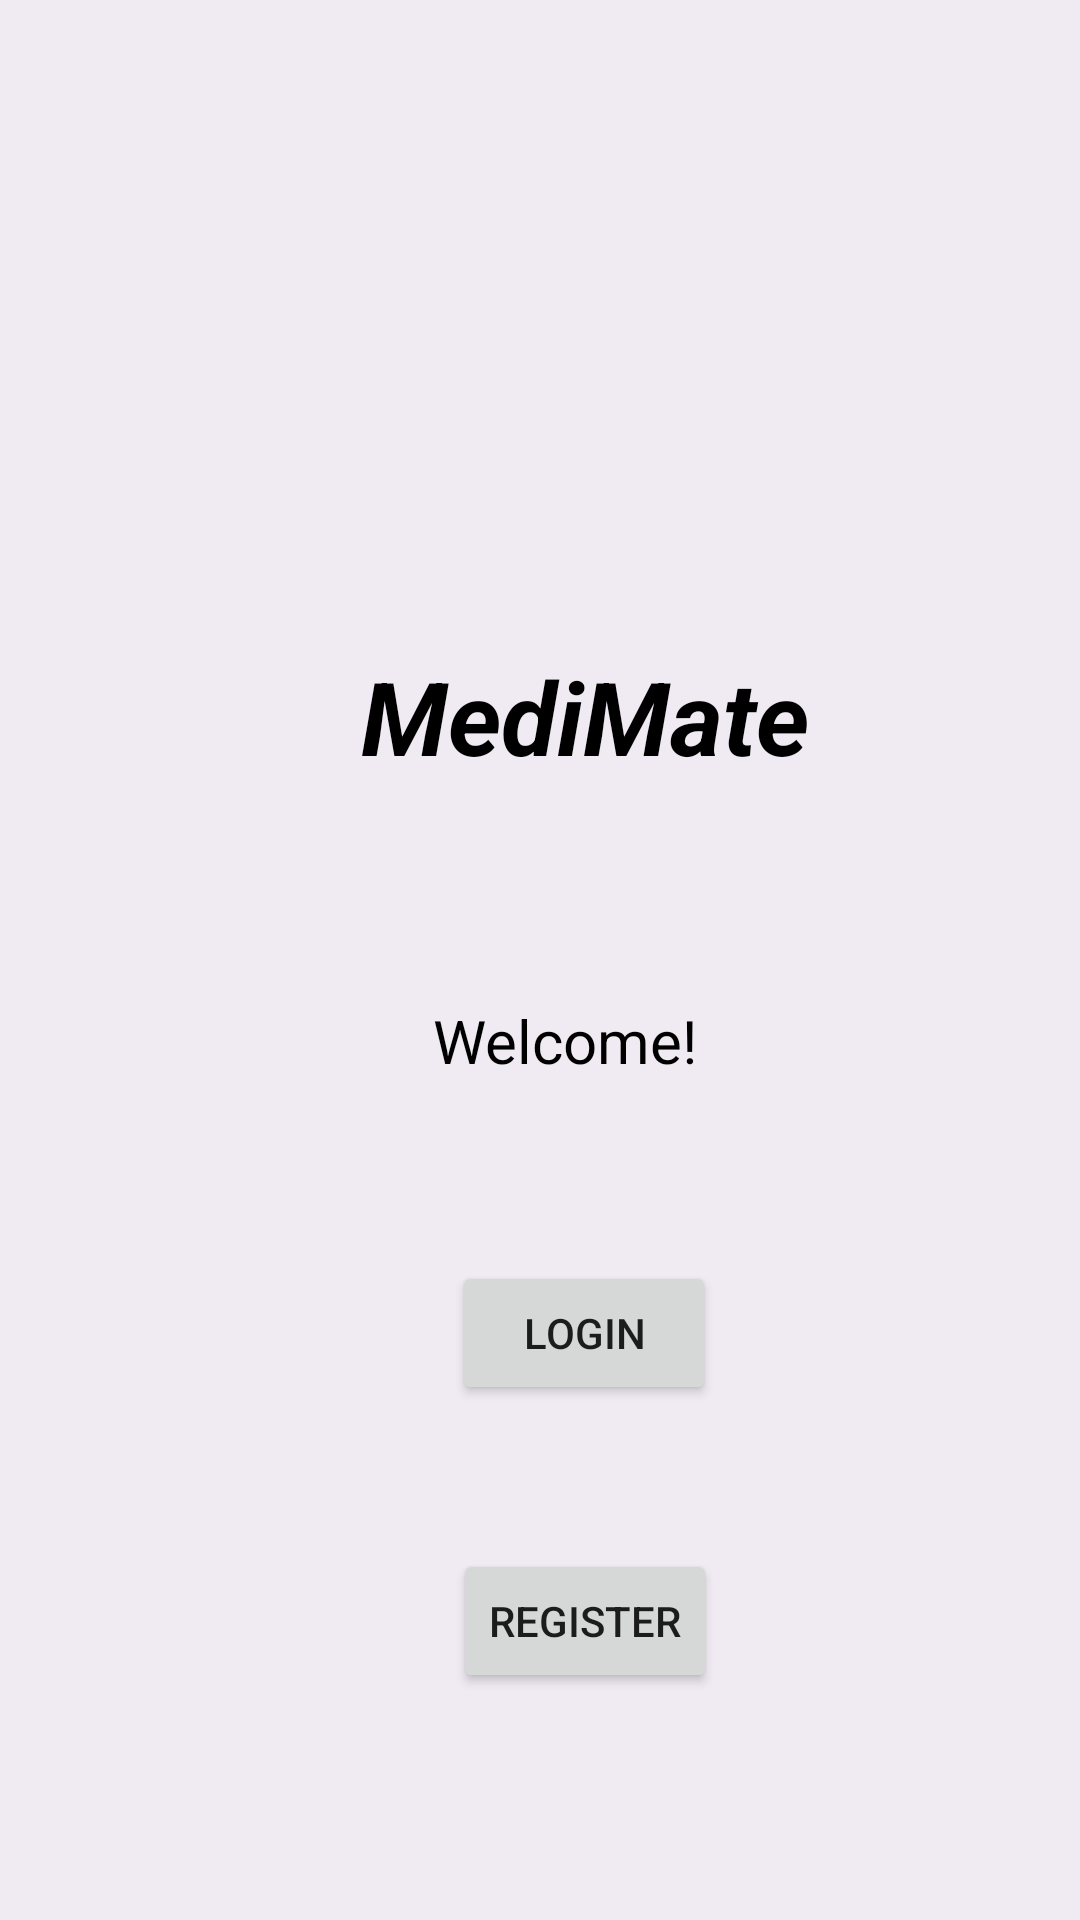

The Android layout XML behind this screen, and the referenced resources:
<!-- AndroidManifest.xml: activity theme Theme.MediMate -->
<!-- res/layout/activity_main.xml -->
<androidx.constraintlayout.widget.ConstraintLayout xmlns:android="http://schemas.android.com/apk/res/android"
    xmlns:app="http://schemas.android.com/apk/res-auto"
    xmlns:tools="http://schemas.android.com/tools"
    android:id="@+id/main"
    android:layout_width="match_parent"
    android:layout_height="match_parent"
    android:background="#F0EAF2"
    tools:context=".mainViews.MainActivity">

    

    

    

    

    

    <TextView
        android:id="@+id/textView3"
        android:layout_width="wrap_content"
        android:layout_height="wrap_content"
        android:layout_marginTop="216dp"
        android:fontFamily="sans-serif"
        android:text="@string/app_name"
        android:textAppearance="@style/TextAppearance.AppCompat.Body1"
        android:textColor="@color/black"
        android:textSize="34sp"
        android:textStyle="bold|italic"
        app:layout_constraintEnd_toEndOf="parent"
        app:layout_constraintHorizontal_bias="0.571"
        app:layout_constraintStart_toStartOf="parent"
        app:layout_constraintTop_toTopOf="parent" />

    <TextView
        android:id="@+id/WelcomeTextView"
        android:layout_width="wrap_content"
        android:layout_height="wrap_content"
        android:layout_marginTop="72dp"
        android:text="Welcome!"
        android:textColor="@color/black"
        android:textSize="20sp"
        app:layout_constraintEnd_toEndOf="parent"
        app:layout_constraintHorizontal_bias="0.531"
        app:layout_constraintStart_toStartOf="parent"
        app:layout_constraintTop_toBottomOf="@id/textView3" />

    <Button
        android:id="@+id/loginButton"
        android:layout_width="wrap_content"
        android:layout_height="wrap_content"
        android:layout_marginTop="60dp"
        android:text="Login"
        app:layout_constraintEnd_toEndOf="parent"
        app:layout_constraintHorizontal_bias="0.554"
        app:layout_constraintStart_toStartOf="parent"
        app:layout_constraintTop_toBottomOf="@id/WelcomeTextView" />

    <Button
        android:id="@+id/registerButton"
        android:layout_width="wrap_content"
        android:layout_height="wrap_content"
        android:layout_marginTop="48dp"
        android:text="Register"
        app:layout_constraintEnd_toEndOf="parent"
        app:layout_constraintHorizontal_bias="0.555"
        app:layout_constraintStart_toStartOf="parent"
        app:layout_constraintTop_toBottomOf="@id/loginButton" />

</androidx.constraintlayout.widget.ConstraintLayout>
<!-- resources referenced by this layout -->
<resources>
  <color name="black">#FF000000</color>
  <string name="app_name">MediMate</string>
  <style name="Theme.MediMate" parent="Theme.MaterialComponents.DayNight.DarkActionBar" />
</resources>
